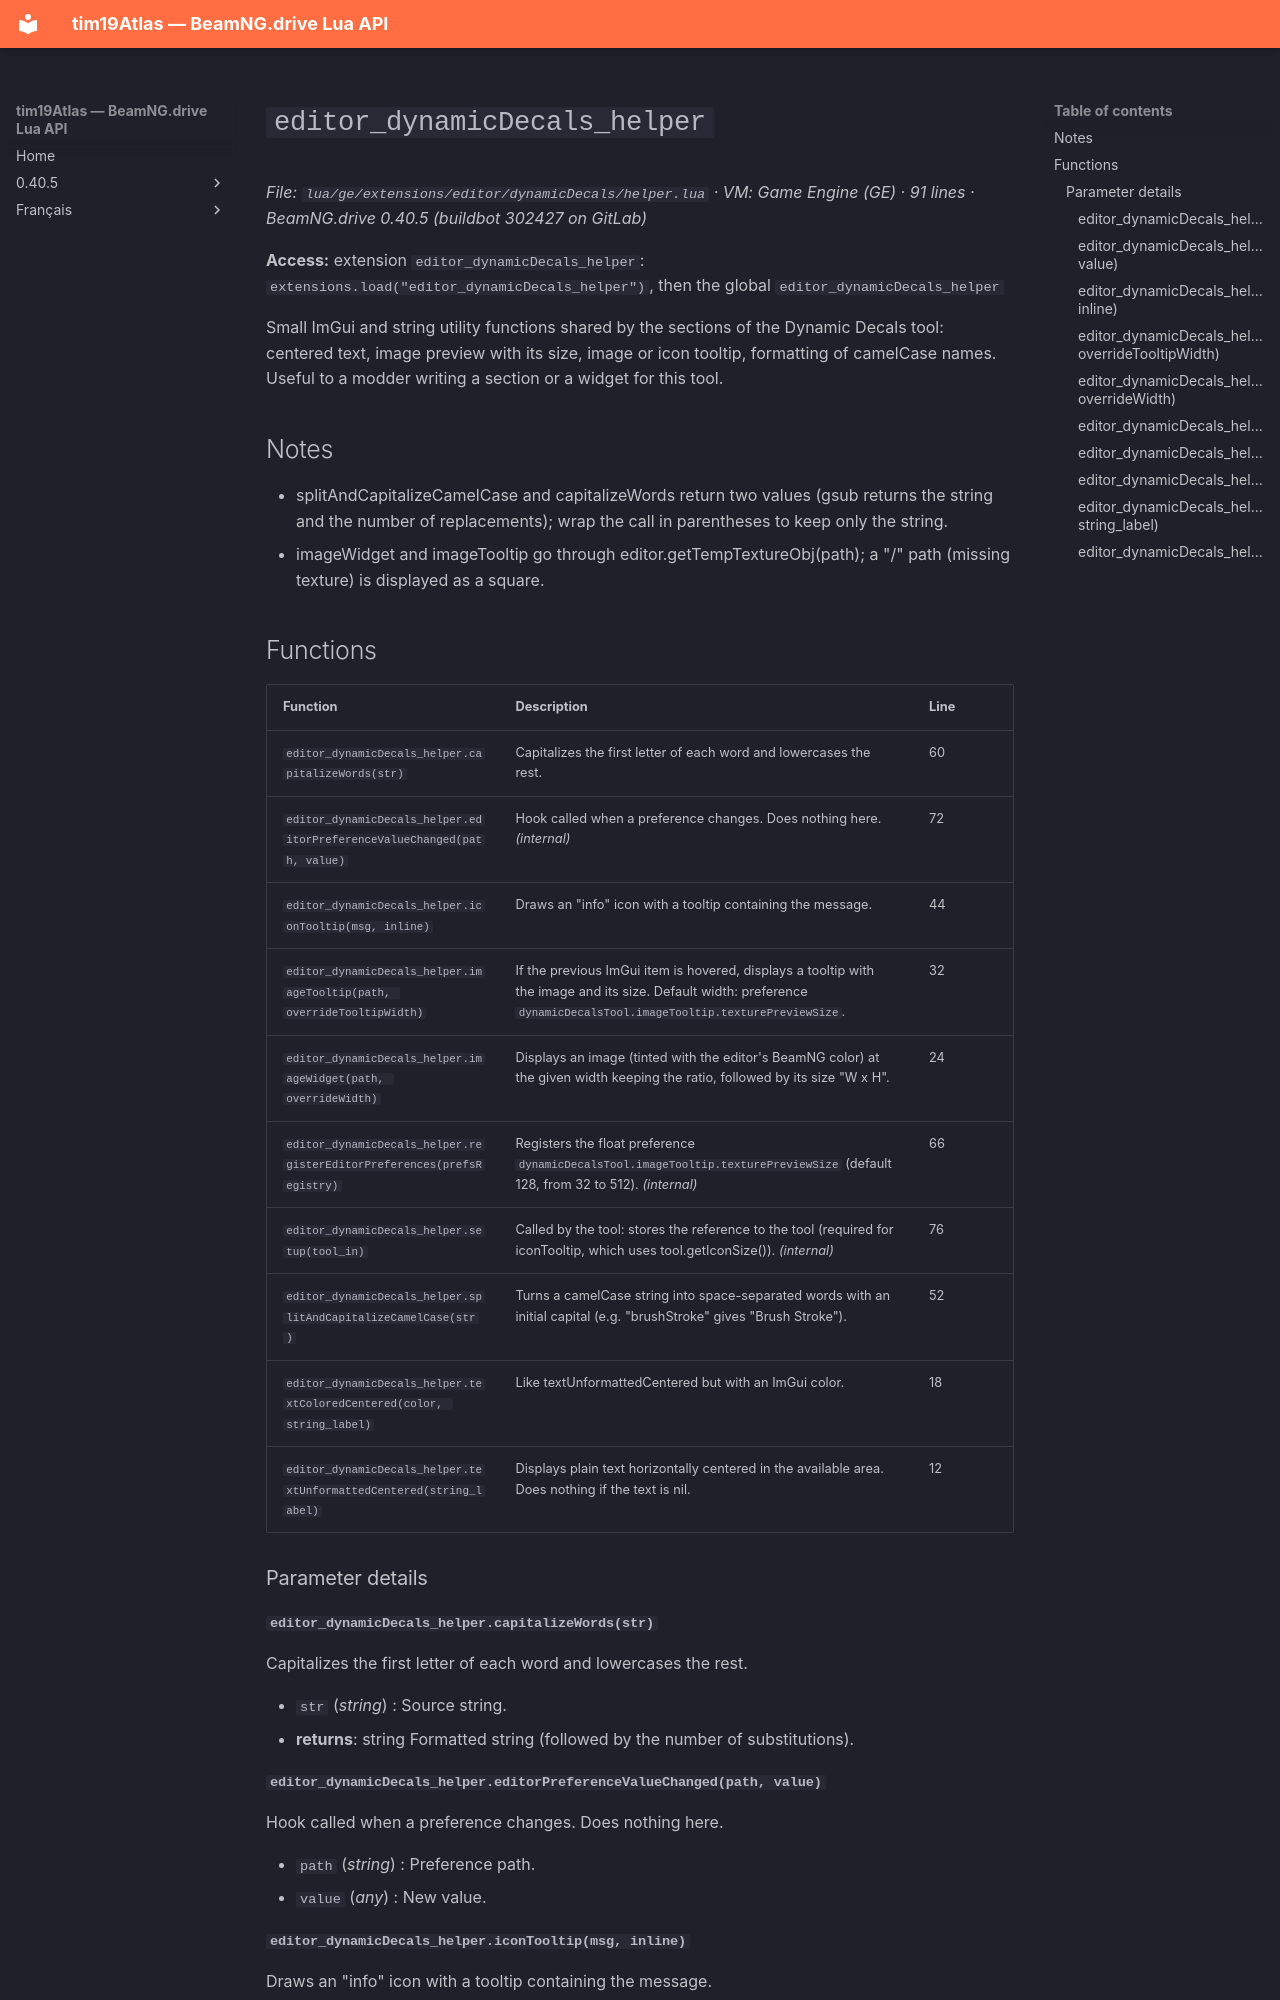

repository: Tim0219800/beamng-lua-atlas · page: 0.40.5/ge/extensions/editor/dynamicDecals/helper.html · generator: mkdocs

# `editor_dynamicDecals_helper`

*File: `lua/ge/extensions/editor/dynamicDecals/helper.lua` · VM: Game Engine (GE) · 91 lines · BeamNG.drive 0.40.5 (buildbot 302427 on GitLab)*

**Access:** extension `editor_dynamicDecals_helper`: `extensions.load("editor_dynamicDecals_helper")`, then the global `editor_dynamicDecals_helper`

Small ImGui and string utility functions shared by the sections of the Dynamic Decals tool: centered text, image preview with its size, image or icon tooltip, formatting of camelCase names. Useful to a modder writing a section or a widget for this tool.

## Notes

- splitAndCapitalizeCamelCase and capitalizeWords return two values (gsub returns the string and the number of replacements); wrap the call in parentheses to keep only the string.
- imageWidget and imageTooltip go through editor.getTempTextureObj(path); a "/" path (missing texture) is displayed as a square.

## Functions

| Function | Description | Line |
|---|---|---|
| `editor_dynamicDecals_helper.capitalizeWords(str)` | Capitalizes the first letter of each word and lowercases the rest. | 60 |
| `editor_dynamicDecals_helper.editorPreferenceValueChanged(path, value)` | Hook called when a preference changes. Does nothing here. *(internal)* | 72 |
| `editor_dynamicDecals_helper.iconTooltip(msg, inline)` | Draws an "info" icon with a tooltip containing the message. | 44 |
| `editor_dynamicDecals_helper.imageTooltip(path, overrideTooltipWidth)` | If the previous ImGui item is hovered, displays a tooltip with the image and its size. Default width: preference `dynamicDecalsTool.imageTooltip.texturePreviewSize`. | 32 |
| `editor_dynamicDecals_helper.imageWidget(path, overrideWidth)` | Displays an image (tinted with the editor's BeamNG color) at the given width keeping the ratio, followed by its size "W x H". | 24 |
| `editor_dynamicDecals_helper.registerEditorPreferences(prefsRegistry)` | Registers the float preference `dynamicDecalsTool.imageTooltip.texturePreviewSize` (default 128, from 32 to 512). *(internal)* | 66 |
| `editor_dynamicDecals_helper.setup(tool_in)` | Called by the tool: stores the reference to the tool (required for iconTooltip, which uses tool.getIconSize()). *(internal)* | 76 |
| `editor_dynamicDecals_helper.splitAndCapitalizeCamelCase(str)` | Turns a camelCase string into space-separated words with an initial capital (e.g. "brushStroke" gives "Brush Stroke"). | 52 |
| `editor_dynamicDecals_helper.textColoredCentered(color, string_label)` | Like textUnformattedCentered but with an ImGui color. | 18 |
| `editor_dynamicDecals_helper.textUnformattedCentered(string_label)` | Displays plain text horizontally centered in the available area. Does nothing if the text is nil. | 12 |

### Parameter details

#### `editor_dynamicDecals_helper.capitalizeWords(str)`

Capitalizes the first letter of each word and lowercases the rest.

- `str` (*string*) : Source string.
- **returns**: string Formatted string (followed by the number of substitutions).

#### `editor_dynamicDecals_helper.editorPreferenceValueChanged(path, value)`

Hook called when a preference changes. Does nothing here.

- `path` (*string*) : Preference path.
- `value` (*any*) : New value.
